Dataset: CLAHE (GitHub, semooww/Cheetah). Classes: normal, cataract, glaucoma, retina disease.

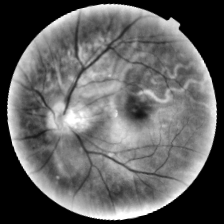
Label: retina disease

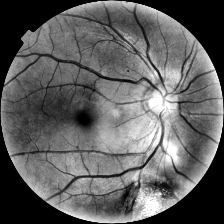
Label: retina disease

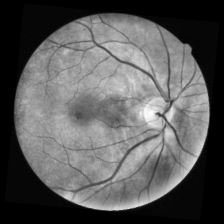
Label: normal

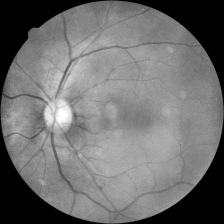
Label: cataract

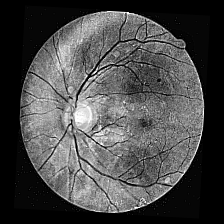
Label: glaucoma

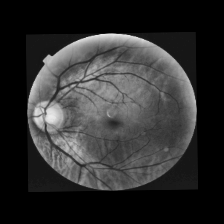
Label: glaucoma
